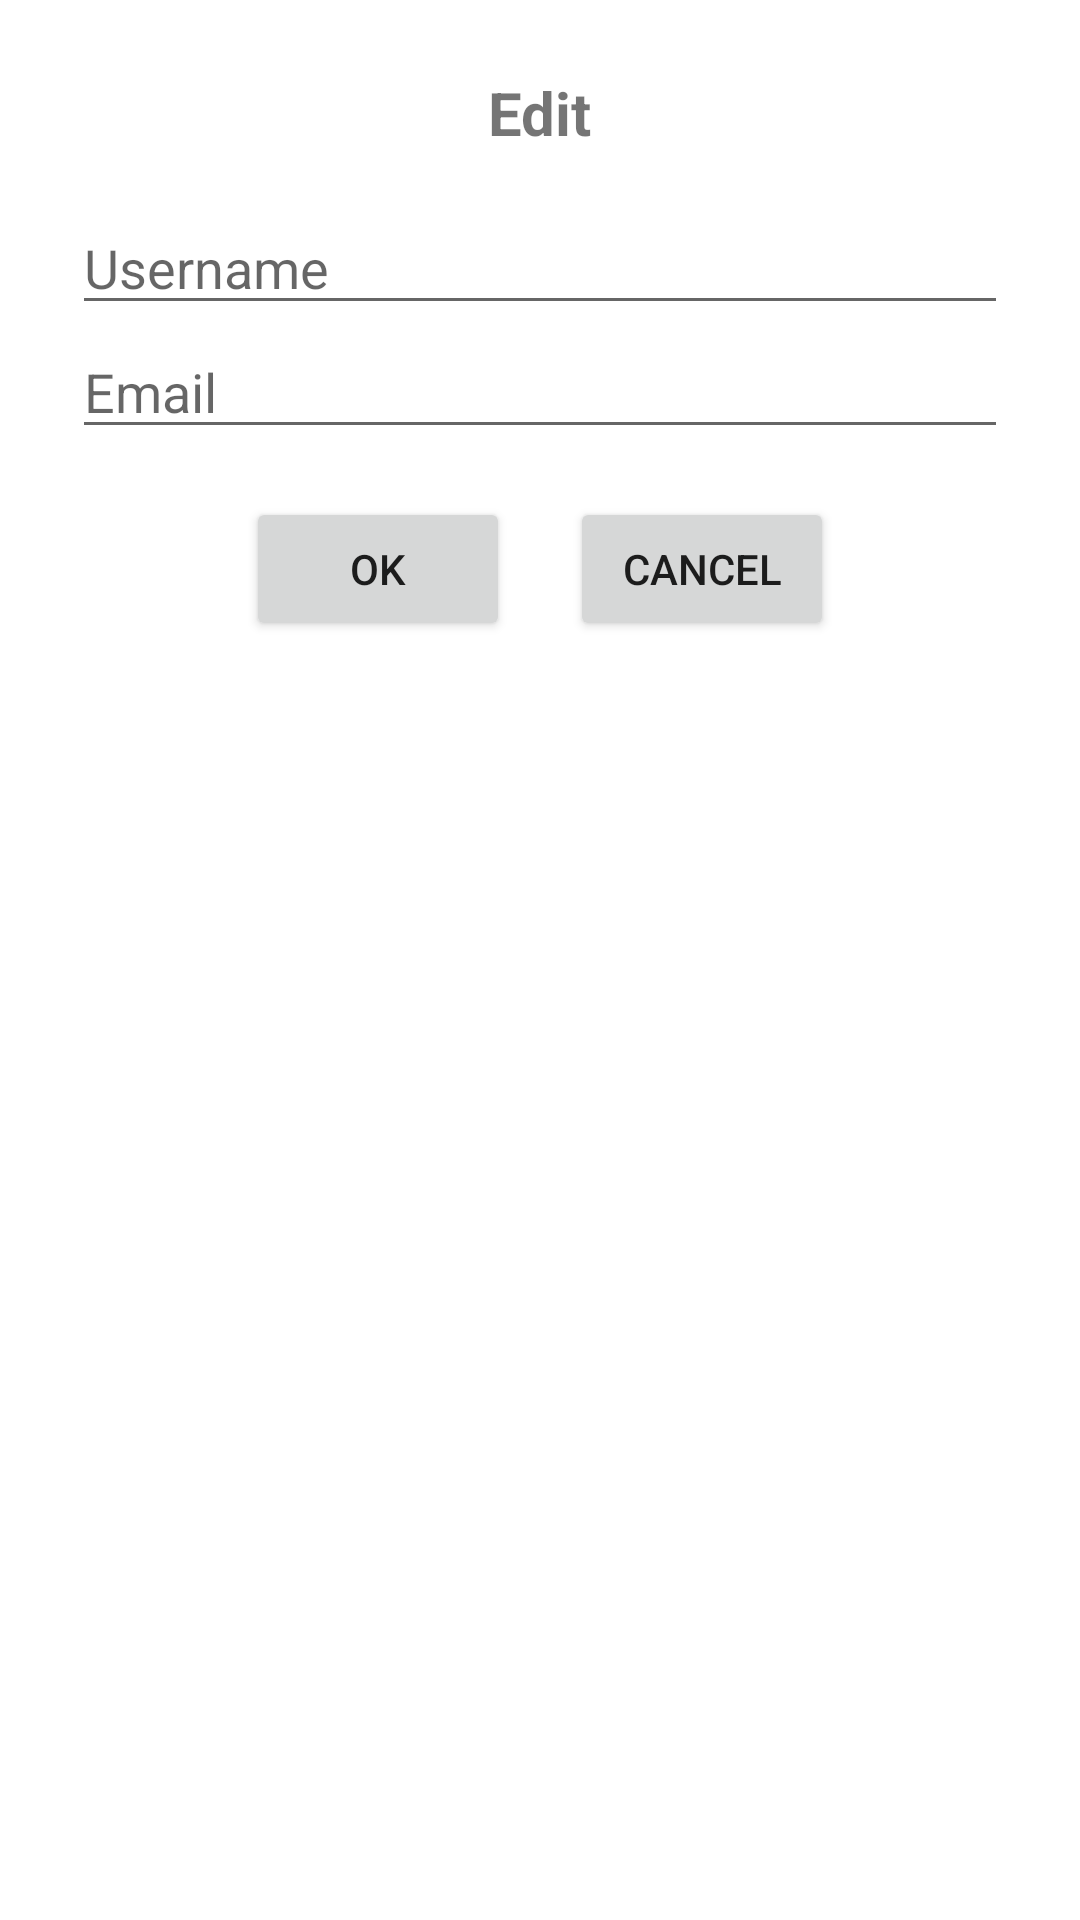

This screen was rendered from an Android layout file. Write that file and the resources it references.
<!-- AndroidManifest.xml: application theme Theme.FotFeed -->
<!-- res/layout/edit_popup.xml -->
<LinearLayout xmlns:android="http://schemas.android.com/apk/res/android"
    android:layout_width="match_parent"
    android:layout_height="wrap_content"
    android:orientation="vertical"
    android:padding="24dp">

    <TextView
        android:layout_width="wrap_content"
        android:layout_height="wrap_content"
        android:text="Edit"
        android:textStyle="bold"
        android:textSize="20sp"
        android:layout_gravity="center" />

    <EditText
        android:id="@+id/editUsername"
        android:layout_width="match_parent"
        android:layout_height="wrap_content"
        android:hint="Username"
        android:layout_marginTop="16dp" />

    <EditText
        android:id="@+id/editEmail"
        android:layout_width="match_parent"
        android:layout_height="wrap_content"
        android:hint="Email" />

    <LinearLayout
        android:layout_width="match_parent"
        android:layout_height="wrap_content"
        android:orientation="horizontal"
        android:gravity="center"
        android:layout_marginTop="16dp">

        <Button
            android:id="@+id/btnOk"
            android:layout_width="wrap_content"
            android:layout_height="wrap_content"
            android:text="OK" />

        <Button
            android:id="@+id/btnCancel"
            android:layout_width="wrap_content"
            android:layout_height="wrap_content"
            android:text="Cancel"
            android:layout_marginStart="20dp"/>
    </LinearLayout>
</LinearLayout>
<!-- resources referenced by this layout -->
<resources>
  <style name="Theme.FotFeed" parent="Theme.MaterialComponents.DayNight.DarkActionBar">
          
          <item name="colorPrimary">@color/purple_500</item>
          <item name="colorPrimaryVariant">@color/purple_700</item>
          <item name="colorOnPrimary">@color/white</item>
          
          <item name="colorSecondary">@color/teal_200</item>
          <item name="colorSecondaryVariant">@color/teal_700</item>
          <item name="colorOnSecondary">@color/black</item>
          
          <item name="android:statusBarColor">?attr/colorPrimaryVariant</item>
          
      </style>
  <!-- not gathered from this repository: default colours our renderer supplied (Android Studio template values) -->
  <color name="purple_500">#FF6200EE</color>
  <color name="purple_700">#FF3700B3</color>
  <color name="teal_200">#FF03DAC5</color>
  <color name="teal_700">#FF018786</color>
  <color name="black">#FF000000</color>
  <color name="white">#FFFFFFFF</color>
</resources>
